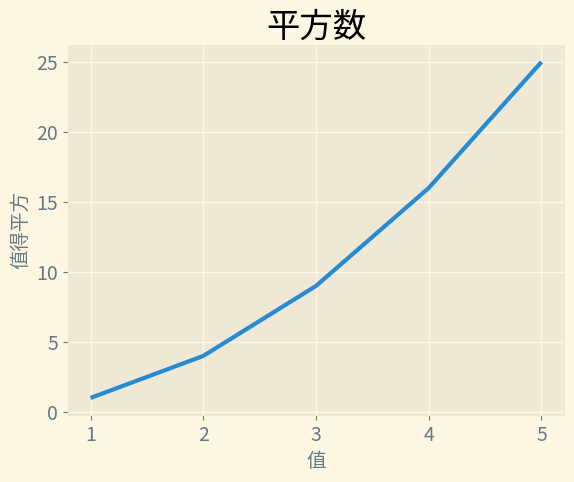

The matplotlib source for this figure:
'''
[redacted]
Date: 2021-02-19 21:20:37
LastEditTime: 2021-02-19 21:51:24
LastEditors: Please set LastEditors
Description: In User Settings Edit
FilePath: \Matplotlib\make_simply_ployline.py
'''
import matplotlib.pyplot as plt 

input_values = [1, 2, 3, 4, 5]
square = [1, 4, 9, 16, 25]

plt.style.use('Solarize_Light2') #todo 使用内置显示格式

fig, ax = plt.subplots()
ax.plot(input_values, square, linewidth=3)

ax.set_title("平方数", fontsize=24)
ax.set_xlabel("值", fontsize=14)
ax.set_ylabel("值得平方", fontsize=14) #todo 注意label而不是lable

ax.tick_params(axis='both', labelsize=14)

plt.show()